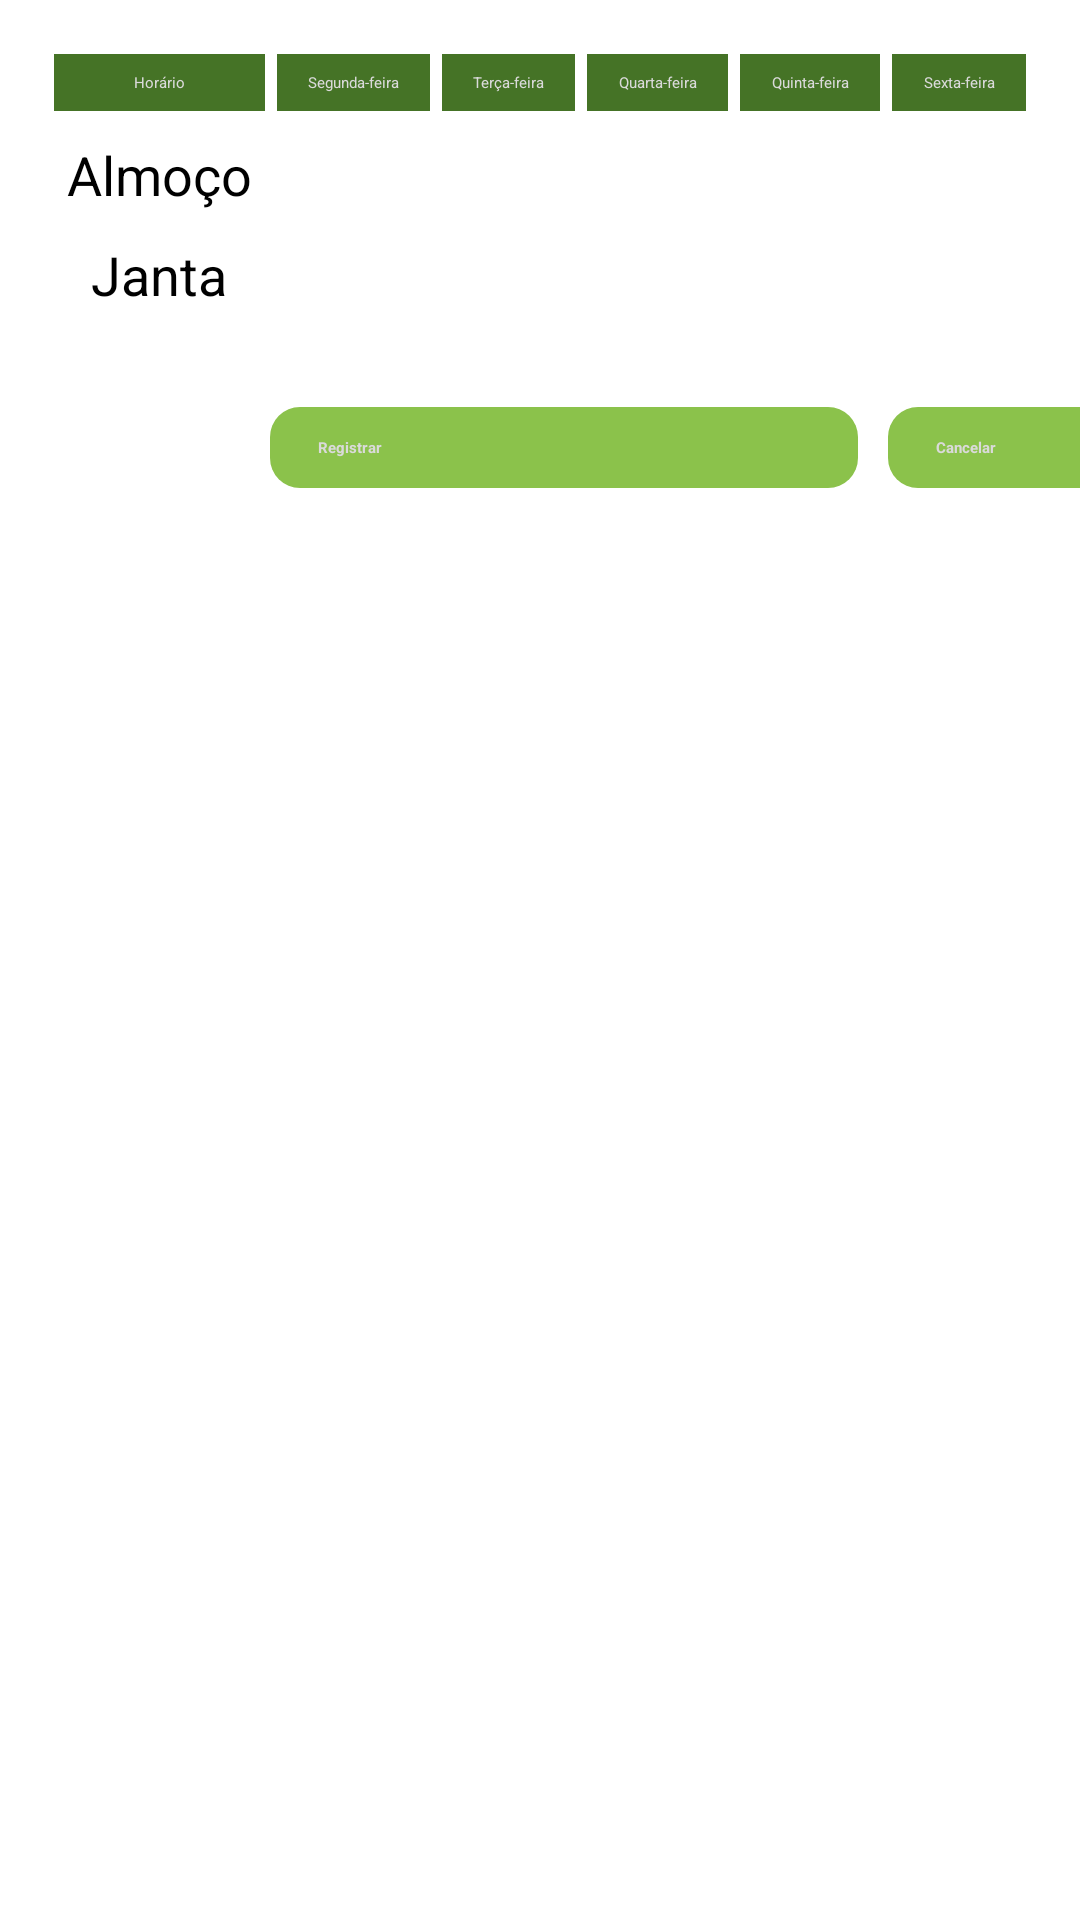

Write the Android layout XML for this screen, with the resource values it uses.
<!-- AndroidManifest.xml: application theme AppTheme -->
<!-- res/layout/activity_horario.xml -->
<LinearLayout xmlns:android="http://schemas.android.com/apk/res/android"
    xmlns:tools="http://schemas.android.com/tools"
    android:layout_width="match_parent"
    android:layout_height="match_parent"
    android:orientation="vertical"
    tools:context="br.edu.nutrif.activitys.HorarioActivity" >

    <TableLayout
        android:layout_width="match_parent"
        android:layout_height="wrap_content">

        <TableRow
            android:layout_width="match_parent"
            android:layout_height="wrap_content"
            android:paddingTop="16dp"
            android:paddingLeft="16dp"
            android:paddingRight="16dp">

            <TextView
                android:id="@+id/horario"
                android:layout_width="wrap_content"
                android:layout_height="wrap_content"
                android:layout_margin="2dp"
                android:layout_weight="1"
                android:background="@color/colorPrimaryDark"
                android:textColor="@color/gelo"
                android:gravity="center"
                android:padding="6dp"
                android:text="Horário" />

            <TextView
                android:id="@+id/segunda"
                android:layout_width="wrap_content"
                android:layout_height="wrap_content"
                android:layout_margin="2dp"
                android:layout_weight="1"
                android:background="@color/colorPrimaryDark"
                android:textColor="@color/gelo"
                android:gravity="center"
                android:padding="6dp"
                android:text="Segunda-feira" />

            <TextView
                android:id="@+id/terca"
                android:layout_width="wrap_content"
                android:layout_height="wrap_content"
                android:layout_margin="2dp"
                android:layout_weight="1"
                android:background="@color/colorPrimaryDark"
                android:textColor="@color/gelo"
                android:gravity="center"
                android:padding="6dp"
                android:text="Terça-feira" />

            <TextView
                android:id="@+id/quarta"
                android:layout_width="wrap_content"
                android:layout_height="wrap_content"
                android:layout_margin="2dp"
                android:layout_weight="1"
                android:background="@color/colorPrimaryDark"
                android:textColor="@color/gelo"
                android:gravity="center"
                android:padding="6dp"
                android:text="Quarta-feira" />

            <TextView
                android:id="@+id/quinta"
                android:layout_width="wrap_content"
                android:layout_height="wrap_content"
                android:layout_margin="2dp"
                android:layout_weight="1"
                android:background="@color/colorPrimaryDark"
                android:textColor="@color/gelo"
                android:gravity="center"
                android:padding="6dp"
                android:text="Quinta-feira" />

            <TextView
                android:id="@+id/sexta"
                android:layout_width="wrap_content"
                android:layout_height="wrap_content"
                android:layout_margin="2dp"
                android:layout_weight="1"
                android:background="@color/colorPrimaryDark"
                android:textColor="@color/gelo"
                android:gravity="center"
                android:padding="6dp"
                android:text="Sexta-feira" />
        </TableRow>

        <TableRow
            android:layout_width="wrap_content"
            android:layout_height="wrap_content"
            android:layout_marginTop="5dp"
            android:paddingLeft="16dp"
            android:paddingRight="16dp">

            <TextView
                android:id="@+id/almoco"
                android:layout_width="wrap_content"
                android:layout_height="wrap_content"
                android:layout_margin="2dp"
                android:layout_weight="1"
                android:gravity="center"
                android:text="Almoço"
                android:textSize="18dp" />

            <TextView
                android:id="@+id/campoAlmocoSegunda"
                android:layout_width="wrap_content"
                android:layout_height="wrap_content"
                android:layout_margin="2dp"
                android:layout_weight="1"
                android:gravity="center"
                android:text=""
                android:textSize="18dp" />

            <TextView
                android:id="@+id/campoAlmocoTerca"
                android:layout_width="wrap_content"
                android:layout_height="wrap_content"
                android:layout_margin="2dp"
                android:layout_weight="1"
                android:gravity="center"
                android:text=""
                android:textSize="18dp" />

            <TextView
                android:id="@+id/campoAlmocoQuarta"
                android:layout_width="wrap_content"
                android:layout_height="wrap_content"
                android:layout_margin="2dp"
                android:layout_weight="1"
                android:gravity="center"
                android:text=""
                android:textSize="18dp" />

            <TextView
                android:id="@+id/campoAlmocoQuinta"
                android:layout_width="wrap_content"
                android:layout_height="wrap_content"
                android:layout_margin="2dp"
                android:layout_weight="1"
                android:gravity="center"
                android:text=""
                android:textSize="18dp" />

            <TextView
                android:id="@+id/campoAlmocoSexta"
                android:layout_width="wrap_content"
                android:layout_height="wrap_content"
                android:layout_margin="2dp"
                android:layout_weight="1"
                android:gravity="center"
                android:text=""
                android:textSize="18dp" />

        </TableRow>

        <TableRow
            android:layout_width="wrap_content"
            android:layout_height="wrap_content"
            android:layout_marginTop="5dp"
            android:paddingLeft="16dp"
            android:paddingRight="16dp">

            <TextView
                android:id="@+id/janta"
                android:layout_width="wrap_content"
                android:layout_height="wrap_content"
                android:layout_margin="2dp"
                android:layout_weight="1"
                android:gravity="center"
                android:text="Janta"
                android:textSize="18dp" />

            <TextView
                android:id="@+id/campoJantaSegunda"
                android:layout_width="wrap_content"
                android:layout_height="wrap_content"
                android:layout_margin="2dp"
                android:layout_weight="1"
                android:gravity="center"
                android:text=""
                android:textSize="18dp" />

            <TextView
                android:id="@+id/campoJantaTerca"
                android:layout_width="wrap_content"
                android:layout_height="wrap_content"
                android:layout_margin="2dp"
                android:layout_weight="1"
                android:gravity="center"
                android:text=""
                android:textSize="18dp" />

            <TextView
                android:id="@+id/campoJantaQuarta"
                android:layout_width="wrap_content"
                android:layout_height="wrap_content"
                android:layout_margin="2dp"
                android:layout_weight="1"
                android:gravity="center"
                android:text=""
                android:textSize="18dp" />

            <TextView
                android:id="@+id/campoJantaQuinta"
                android:layout_width="wrap_content"
                android:layout_height="wrap_content"
                android:layout_margin="2dp"
                android:layout_weight="1"
                android:gravity="center"
                android:text=""
                android:textSize="18dp" />

            <TextView
                android:id="@+id/campoJantaSexta"
                android:layout_width="wrap_content"
                android:layout_height="wrap_content"
                android:layout_margin="2dp"
                android:layout_weight="1"
                android:gravity="center"
                android:text=""
                android:textSize="18dp" />

        </TableRow>

    </TableLayout>

    <LinearLayout
        android:layout_width="fill_parent"
        android:layout_height="wrap_content">

        <Button
            android:id="@+id/registrar"
            style="@style/buttonCustom"
            android:layout_width="196dp"
            android:layout_height="wrap_content"
            android:layout_marginTop="30dp"
            android:layout_marginRight="10dp"
            android:layout_marginLeft="90dp"
            android:paddingLeft="16dp"
            android:paddingRight="16dp"
            android:onClick="registrar"
            android:text="Registrar"
            android:textStyle="bold"
            android:layout_alignParentRight="true"/>

        <Button
            android:id="@+id/cancelar"
            style="@style/buttonCustom"
            android:layout_width="196dp"
            android:layout_height="wrap_content"
            android:layout_marginTop="30dp"
            android:paddingLeft="16dp"
            android:paddingRight="16dp"
            android:onClick="cancelar"
            android:text="Cancelar"
            android:textStyle="bold"/>

    </LinearLayout>

</LinearLayout>
<!-- resources referenced by this layout -->
<resources>
  <color name="colorPrimaryDark">#457326</color>
  <color name="gelo">#dadada</color>
  <style name="buttonCustom">
          <item name="android:background">@drawable/layout_button</item>
          <item name="android:textColor">@color/gelo</item>
          <item name="android:textStyle">bold</item>
      </style>
  <style name="AppTheme" parent="MaterialDrawerTheme.Light.DarkToolbar">
          
          <item name="colorPrimary">@color/colorPrimary</item>
          <item name="colorPrimaryDark">@color/colorPrimaryDark</item>
          <item name="colorAccent">@color/colorAccent</item>
          <item name="windowNoTitle">true</item>
  
          
          <item name="material_drawer_background">@color/gelo</item>
          <item name="material_drawer_primary_text">#000</item>
          <item name="material_drawer_primary_icon">@color/colorPrimary</item>
          <item name="material_drawer_secondary_text">@color/material_drawer_secondary_text</item>
          <item name="material_drawer_hint_text">@color/material_drawer_hint_text</item>
          <item name="material_drawer_divider">@color/material_drawer_divider</item>
          <item name="material_drawer_selected">@color/colorPrimary</item>
          <item name="material_drawer_selected_text">@color/colorPrimary</item>
          <item name="material_drawer_header_selection_text">@color/material_drawer_header_selection_text</item>
  
      </style>
  <!-- drawable layout_button (drawable) -->
  <?xml version="1.0" encoding="utf-8"?>
  
  <shape xmlns:android="http://schemas.android.com/apk/res/android"
      android:layout_height="0dp"
      android:layout_width="0dp">
  
      <solid android:color="@color/corButton" />
  
      <corners android:radius="10dp" />
  
      <padding
          android:bottom="10dp"
          android:left="10dp"
          android:right="10dp"
          android:top="10dp" />
  
  </shape>
  <color name="colorPrimary">#548b2e</color>
  <color name="colorAccent">#FF4081</color>
  <color name="corButton">#8BC24B</color>
</resources>
